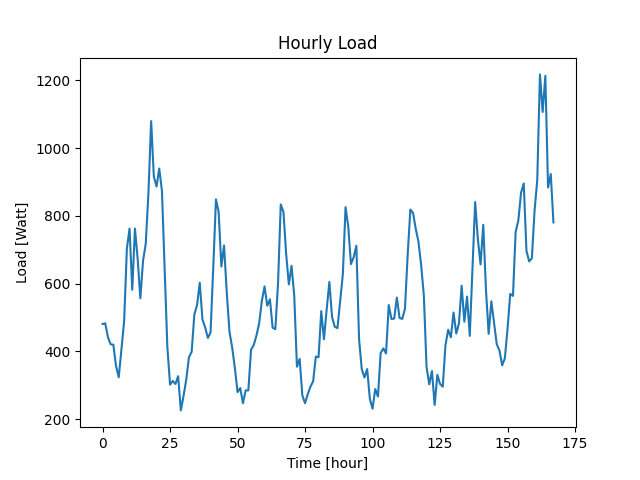

Values plotted in this chart, from the file beside it:
Datetime, Load
2022-04-07 10:48:33, 481
2022-04-07 11:48:33, 483
2022-04-07 12:48:33, 442
2022-04-07 13:48:33, 421
2022-04-07 14:48:33, 420
2022-04-07 15:48:33, 357
2022-04-07 16:48:33, 324
2022-04-07 17:48:33, 405
2022-04-07 18:48:33, 489
2022-04-07 19:48:33, 703
2022-04-07 20:48:33, 763
2022-04-07 21:48:33, 582
2022-04-07 22:48:33, 763
2022-04-07 23:48:33, 674
2022-04-08 00:48:33, 557
2022-04-08 01:48:33, 668
2022-04-08 02:48:33, 718
2022-04-08 03:48:33, 869
2022-04-08 04:48:33, 1080
2022-04-08 05:48:33, 916
2022-04-08 06:48:33, 887
2022-04-08 07:48:33, 940
2022-04-08 08:48:33, 874
2022-04-08 09:48:33, 640
2022-04-08 10:48:33, 414
2022-04-08 11:48:33, 302
2022-04-08 12:48:33, 313
2022-04-08 13:48:33, 304
2022-04-08 14:48:33, 327
2022-04-08 15:48:33, 226
2022-04-08 16:48:33, 269
2022-04-08 17:48:33, 317
2022-04-08 18:48:33, 383
2022-04-08 19:48:33, 399
2022-04-08 20:48:33, 509
2022-04-08 21:48:33, 537
2022-04-08 22:48:33, 603
2022-04-08 23:48:33, 495
2022-04-09 00:48:33, 471
2022-04-09 01:48:33, 440
2022-04-09 02:48:33, 456
2022-04-09 03:48:33, 647
2022-04-09 04:48:33, 849
2022-04-09 05:48:33, 812
2022-04-09 06:48:33, 651
2022-04-09 07:48:33, 713
2022-04-09 08:48:33, 575
2022-04-09 09:48:33, 459
2022-04-09 10:48:33, 412
2022-04-09 11:48:33, 352
2022-04-09 12:48:33, 280
2022-04-09 13:48:33, 292
2022-04-09 14:48:33, 247
2022-04-09 15:48:33, 285
2022-04-09 16:48:33, 285
2022-04-09 17:48:33, 405
2022-04-09 18:48:33, 419
2022-04-09 19:48:33, 447
2022-04-09 20:48:33, 483
2022-04-09 21:48:33, 549
... 108 more rows
